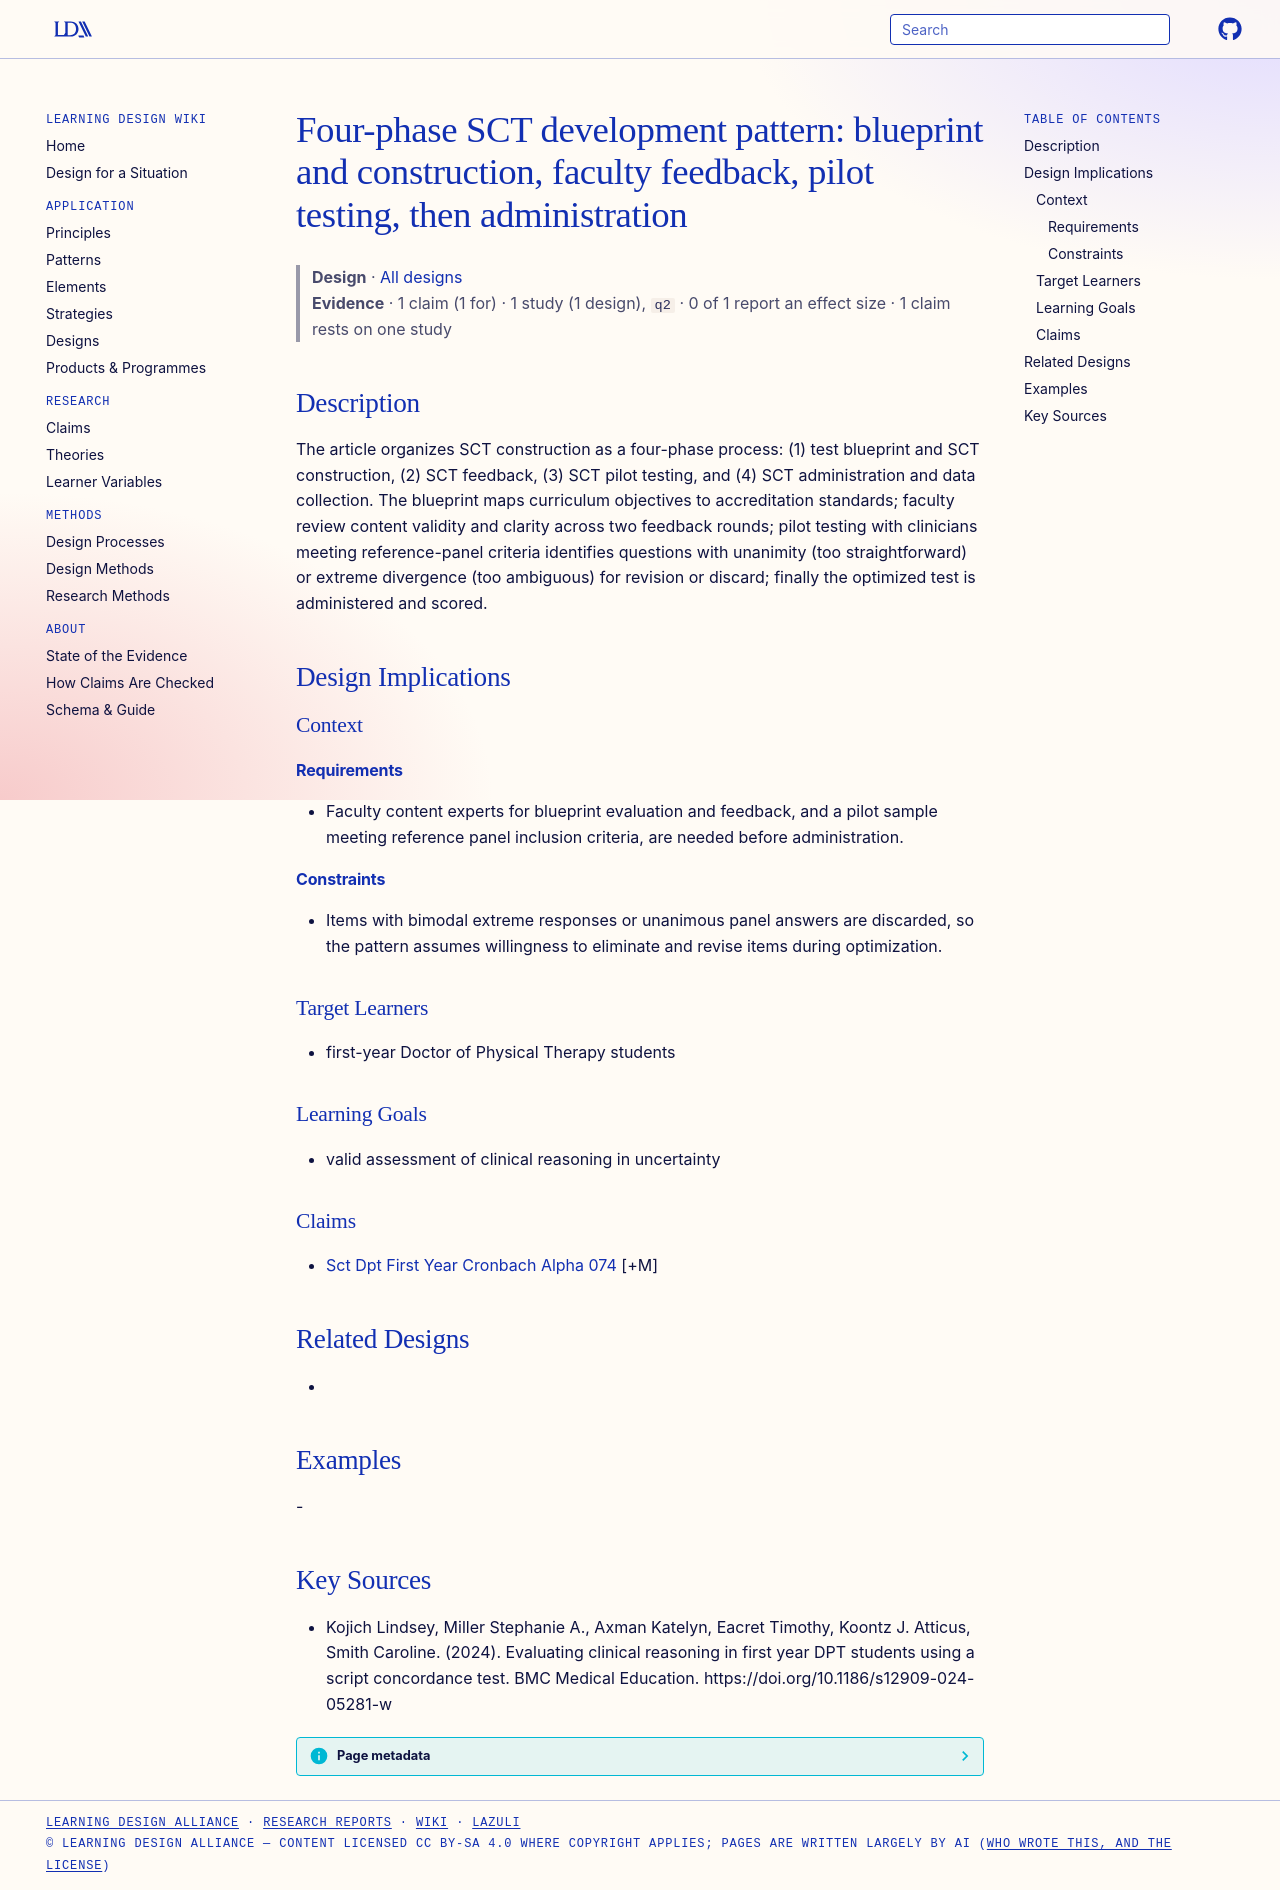

repository: Learning-Design-Alliance/learning-wiki · page: designs/four-phase-sct-development-pattern/index.html · generator: mkdocs

---
type: design
id: four-phase-sct-development-pattern
title: "Four-phase SCT development pattern: blueprint and construction, faculty feedback, pilot testing, then administration"
description: "The article organizes SCT construction as a four-phase process: (1) test blueprint and SCT construction, (2) SCT feedback, (3) SCT pilot testing, and (4) SCT administration and data collection."
status: review
generated:
  by: "process:settle-candidates"
  at: 2026-11-07
sources:
  - id: kojich-lindsey-2024
    resource: "https://doi.org/10.1186/s12909-024-05281-w"
    title: "Kojich Lindsey, Miller Stephanie A., Axman Katelyn, Eacret Timothy, Koontz J. Atticus, Smith Caroline. (2024). Evaluating clinical reasoning in first year DPT students using a script concordance test. BMC Medical Education. https://doi.org/10.1186/s12909-024-05281-w"
    author: Kojich Lindsey, Miller Stephanie A., Axman Katelyn, Eacret Timothy, Koontz J. Atticus, Smith Caroline
---

# Four-phase SCT development pattern: blueprint and construction, faculty feedback, pilot testing, then administration

> **Design** · [All designs](index.md)
> **Evidence** · 1 claim (1 for) · 1 study (1 design), `q2` · 0 of 1 report an effect size · 1 claim rests on one study

## Description
The article organizes SCT construction as a four-phase process: (1) test blueprint and SCT construction, (2) SCT feedback, (3) SCT pilot testing, and (4) SCT administration and data collection. The blueprint maps curriculum objectives to accreditation standards; faculty review content validity and clarity across two feedback rounds; pilot testing with clinicians meeting reference-panel criteria identifies questions with unanimity (too straightforward) or extreme divergence (too ambiguous) for revision or discard; finally the optimized test is administered and scored.

## Design Implications

### Context
#### Requirements
- Faculty content experts for blueprint evaluation and feedback, and a pilot sample meeting reference panel inclusion criteria, are needed before administration.
#### Constraints
- Items with bimodal extreme responses or unanimous panel answers are discarded, so the pattern assumes willingness to eliminate and revise items during optimization.

### Target Learners
- first-year Doctor of Physical Therapy students

### Learning Goals
- valid assessment of clinical reasoning in uncertainty

### Claims
- [Sct Dpt First Year Cronbach Alpha 074](../claims/sct-dpt-first-year-cronbach-alpha-074.md) [+M]

## Related Designs
- 

## Examples
-

## Key Sources
- Kojich Lindsey, Miller Stephanie A., Axman Katelyn, Eacret Timothy, Koontz J. Atticus, Smith Caroline. (2024). Evaluating clinical reasoning in first year DPT students using a script concordance test. BMC Medical Education. https://doi.org/10.1186/s12909-024-05281-w
